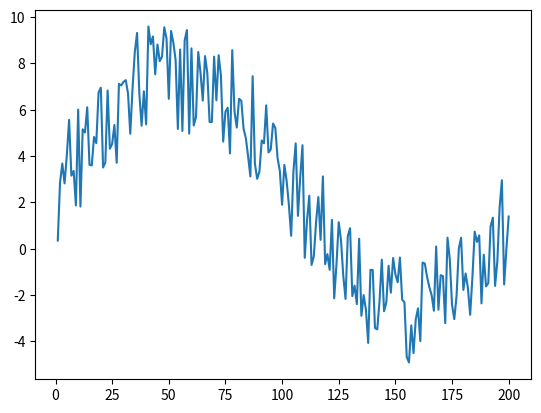

This figure's Python source: (Note: this script raises an exception after producing the figure.)
import matplotlib.pyplot as plt
import numpy as np
import random as r
import math as m

""" matplotlib basics
x1 = [some list]
y1 = [some list]
x2 = [some list]
y2 = [some list]

plt.plot(x1, y1, label="line 1")
plt.plot(x2, y2, label="line 2")
plt.legend()
plt.show()
"""

## CONSTANTS AND EXAMPLE LISTS ##

RESOLUTION = 200

TIME = [i for i in range(1,RESOLUTION +1)] # length 200

N_SINE = [(m.sin(0.03*i)+r.random())*5 for i in range(RESOLUTION)]
N_LINE = [(0.3*i)+r.random() for i in range(RESOLUTION)]










## FORECASTING FUNCTIONS ##
#* all functions return a list of new values.
def simpleMovingAverage(data, width):
    iterations = len(timeSeries)
    data = timeSeries[:]
    ma = []

    for _ in range(width):
        data.insert(0, data[0])
        data.append(data[-1])

    for i in range(iterations):
        window = data[i:i+(2*width)+1]
        ma.append(round(sum(window)/((width*2)+1), 2))

    return ma

plt.plot(TIME, N_SINE, label="n_sine")
plt.plot(TIME, simpleMovingAverage(N_SINE, 3), label="MA 3")
plt.plot(TIME, simpleMovingAverage(N_SINE, 6), label="MA 6")
plt.legend()
plt.show()













